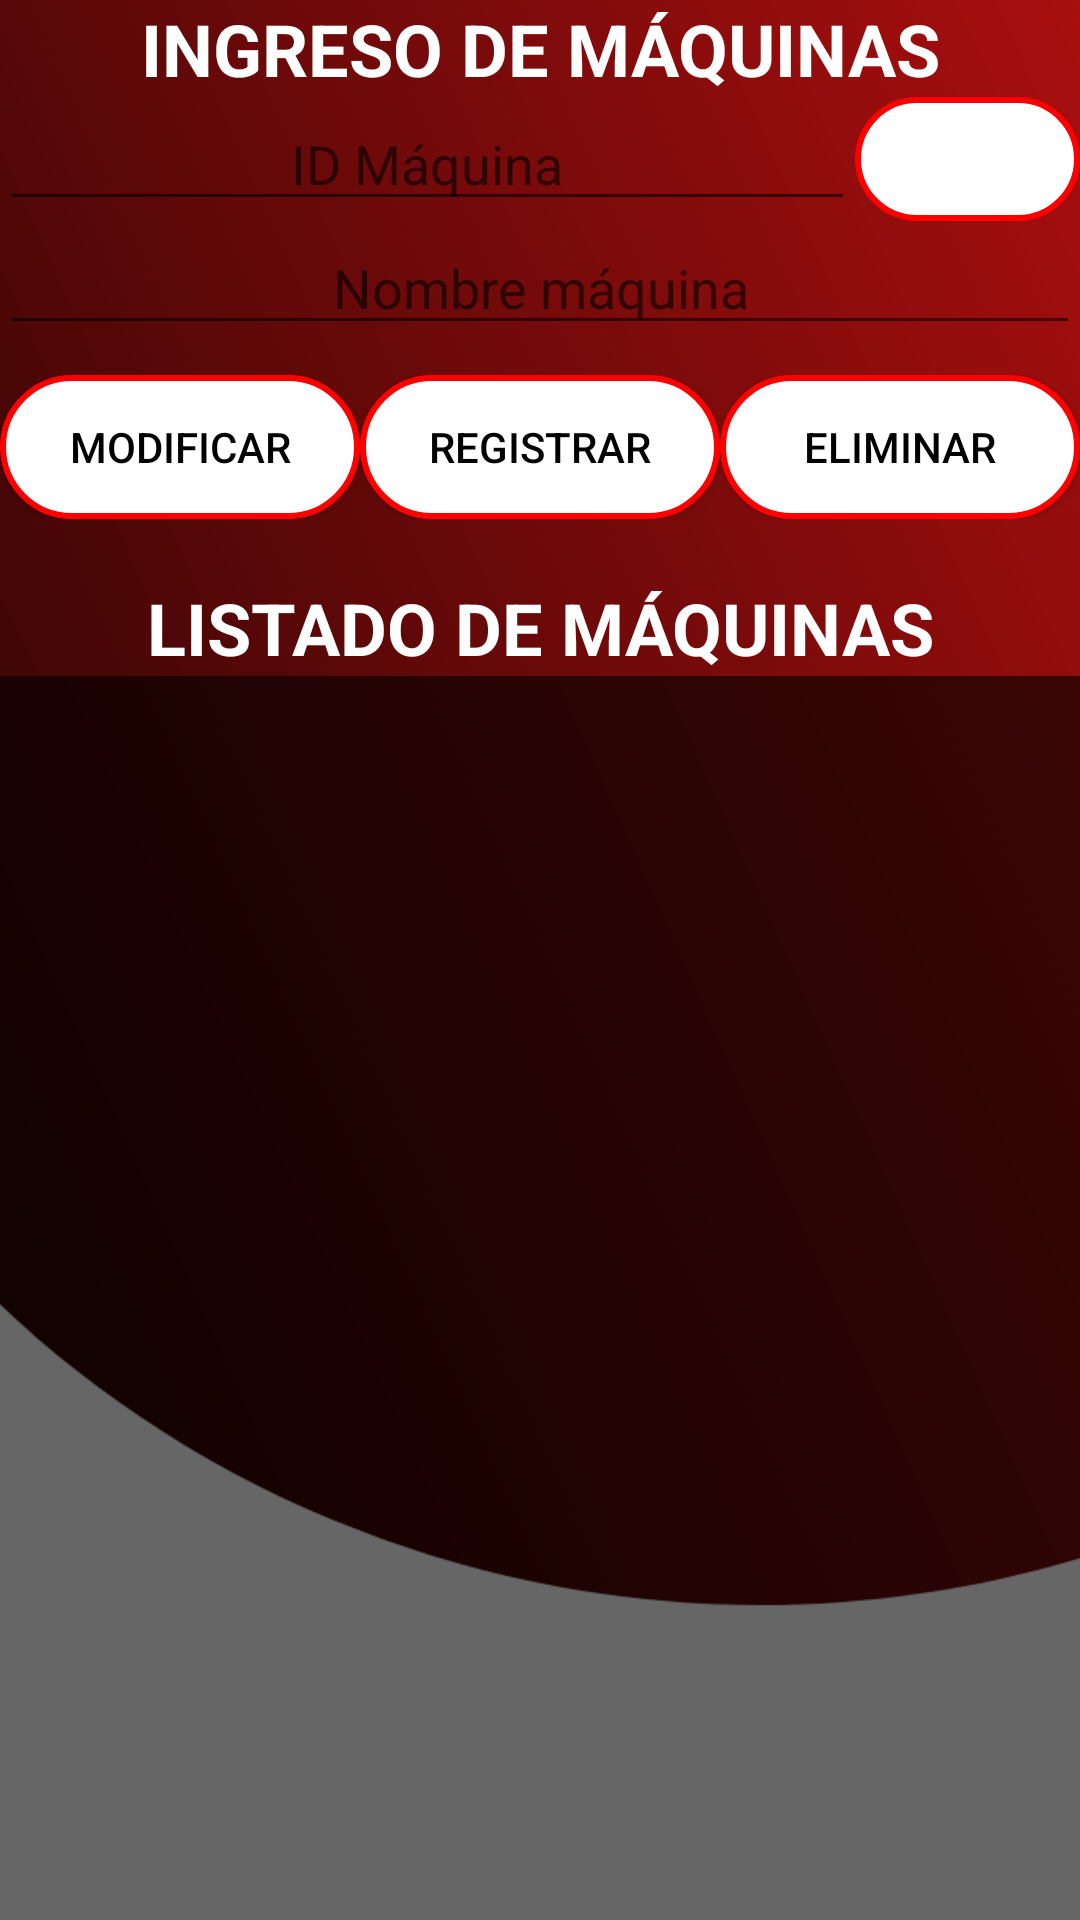

The Android layout XML behind this screen, and the referenced resources:
<!-- AndroidManifest.xml: application theme Theme.AutoGym1 -->
<!-- res/layout/fragments_maquinas.xml -->
<?xml version="1.0" encoding="utf-8"?>
<LinearLayout xmlns:android="http://schemas.android.com/apk/res/android"
    android:orientation="vertical"
    android:layout_width="match_parent"
    android:layout_height="match_parent"
    android:layout_marginTop="80dp"
    android:layout_marginBottom="10dp"
    android:layout_marginRight="10dp"
    android:layout_marginLeft="10dp"
    android:background="@drawable/fondo_inicio">

    <TextView
        android:layout_width="match_parent"
        android:layout_height="wrap_content"
        android:text="@string/titulo_maquinas"
        android:textAlignment="center"
        android:textAllCaps="true"
        android:textSize="24sp"
        android:textStyle="bold"
        android:textColor="@color/white"/>

    <LinearLayout
        android:layout_width="match_parent"
        android:layout_height="wrap_content"
        android:orientation="horizontal">

        <EditText
            android:id="@+id/txt_idMaquina"
            android:layout_width="wrap_content"
            android:layout_height="wrap_content"
            android:layout_weight="1"
            android:ems="10"
            android:hint="ID Máquina"
            android:inputType="number"
            android:textAlignment="center"/>

        <ImageButton
            android:id="@+id/btn_buscarMaquinas"
            android:layout_width="wrap_content"
            android:layout_height="match_parent"
            android:layout_weight="1"
            android:background="@drawable/style_button2"
            android:src="@drawable/ic_buscar" />
    </LinearLayout>

    <EditText
        android:id="@+id/txt_nombreMaquina"
        android:layout_width="match_parent"
        android:layout_height="wrap_content"
        android:ems="10"
        android:hint="Nombre máquina"
        android:inputType="textPersonName"
        android:textAlignment="center"/>

    <LinearLayout
        android:layout_width="match_parent"
        android:layout_height="wrap_content"
        android:orientation="horizontal"
        android:layout_marginTop="10dp">

        <Button
            android:id="@+id/btn_modificarMaquinas"
            android:layout_width="wrap_content"
            android:layout_height="wrap_content"
            android:layout_weight="1"
            android:text="Modificar"
            android:textColor="@color/black"
            android:background="@drawable/style_button2"/>

        <Button
            android:id="@+id/btn_RegistrarMaquinas"
            android:layout_width="wrap_content"
            android:layout_height="wrap_content"
            android:layout_weight="1"
            android:text="Registrar"
            android:textColor="@color/black"
            android:background="@drawable/style_button2"/>

        <Button
            android:id="@+id/btn_EliminarMaquinas"
            android:layout_width="wrap_content"
            android:layout_height="wrap_content"
            android:layout_weight="1"
            android:text="Eliminar"
            android:textColor="@color/black"
            android:background="@drawable/style_button2"/>
    </LinearLayout>

    <TextView
        android:layout_width="match_parent"
        android:layout_height="wrap_content"
        android:layout_marginTop="20dp"
        android:textAlignment="center"
        android:textSize="24sp"
        android:textStyle="bold"
        android:text="@string/lista_maquinas"
        android:textAllCaps="true"
        android:textColor="@color/white"/>

    <LinearLayout
        android:layout_width="match_parent"
        android:layout_height="match_parent"
        android:background="#99000000">

        <ListView
            android:id="@+id/lvMaquinas"
            android:layout_width="match_parent"
            android:layout_height="match_parent"
            android:cacheColorHint="@color/white"/>

    </LinearLayout>



</LinearLayout>
<!-- resources referenced by this layout -->
<resources>
  <color name="black">#FF000000</color>
  <color name="white">#FFFFFFFF</color>
  <!-- drawable fondo_inicio: png bitmap (drawable, 52912 bytes) -->
  <!-- drawable style_button2 (drawable) -->
  <?xml version="1.0" encoding="utf-8"?>
  <selector xmlns:android="http://schemas.android.com/apk/res/android">
  
      <item android:state_enabled="true">
          <shape android:shape="rectangle">
              <solid android:color="@color/white" />
              <corners android:radius="100dp" />
              <stroke
                  android:width="2dp"
                  android:color="@color/primary"/>
          </shape>
      </item>
  
  </selector>
  <string name="lista_maquinas">Listado de Máquinas</string>
  <string name="titulo_maquinas">Ingreso de Máquinas</string>
  <style name="Theme.AutoGym1" parent="Theme.MaterialComponents.DayNight.DarkActionBar">
          
          <item name="colorPrimary">@color/primary</item>
          <item name="colorPrimaryVariant">@color/secundary</item>
          <item name="colorOnPrimary">@color/white</item>
          
          <item name="colorSecondary">@color/primary2</item>
          <item name="colorSecondaryVariant">@color/secundary2</item>
          <item name="colorOnSecondary">@color/black</item>
          
          <item name="android:statusBarColor">?attr/colorPrimaryVariant</item>
          
      </style>
  <color name="primary">#FF0000</color>
  <color name="secundary">#950000</color>
  <color name="primary2">#FAD6D6</color>
  <color name="secundary2">#FFC4C4</color>
</resources>
